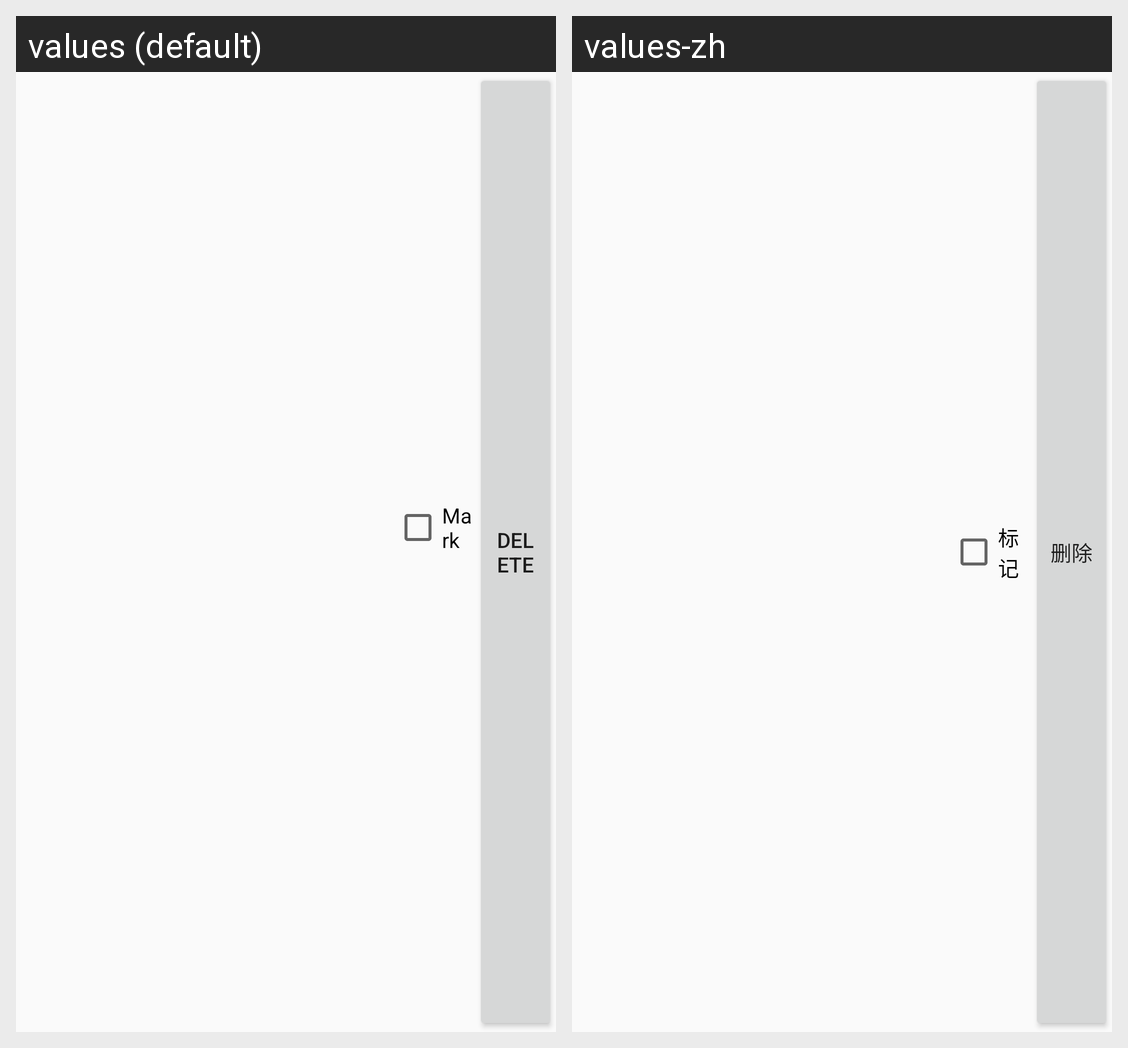

Locale-by-locale string values for the Android screen shown in this grid:
Android screen res/layout/mark_item.xml rendered under 2 locales, left to right: values (default), values-zh. Device: Nexus 5 (rendered at 1080×1920; each locale shown at half size, 540×960, under a caption strip naming it); theme AppTheme.
Strings drawn on this screen, with the default value and each locale's value (text and hints the layout hard-codes, and strings that could not be matched under every locale, appear in the picture but are not listed):

mark_practice
  values: Mark
  values-zh: 标记

delete
  values: Delete
  values-zh: 删除
